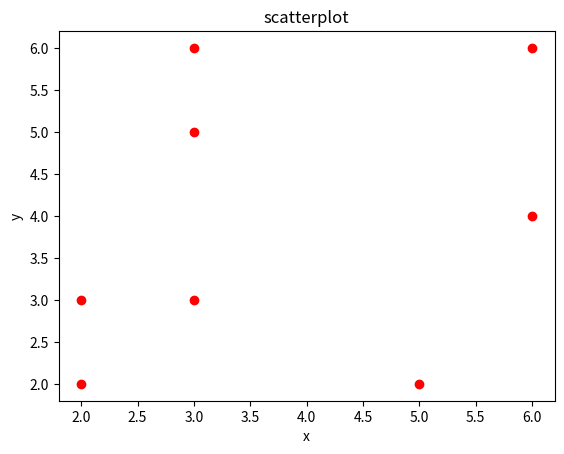

Python code for this plot:
print("yrdgikg")
import matplotlib.pyplot as plt
x=[2,3,3,6,2,5,6,3,]
y=[2,5,6,4,3,2,6,3,]
plt.scatter(x,y,label='value of x and y',color='red')
plt.xlabel('x')
plt.ylabel('y')
plt.title('scatterplot')
plt.show()